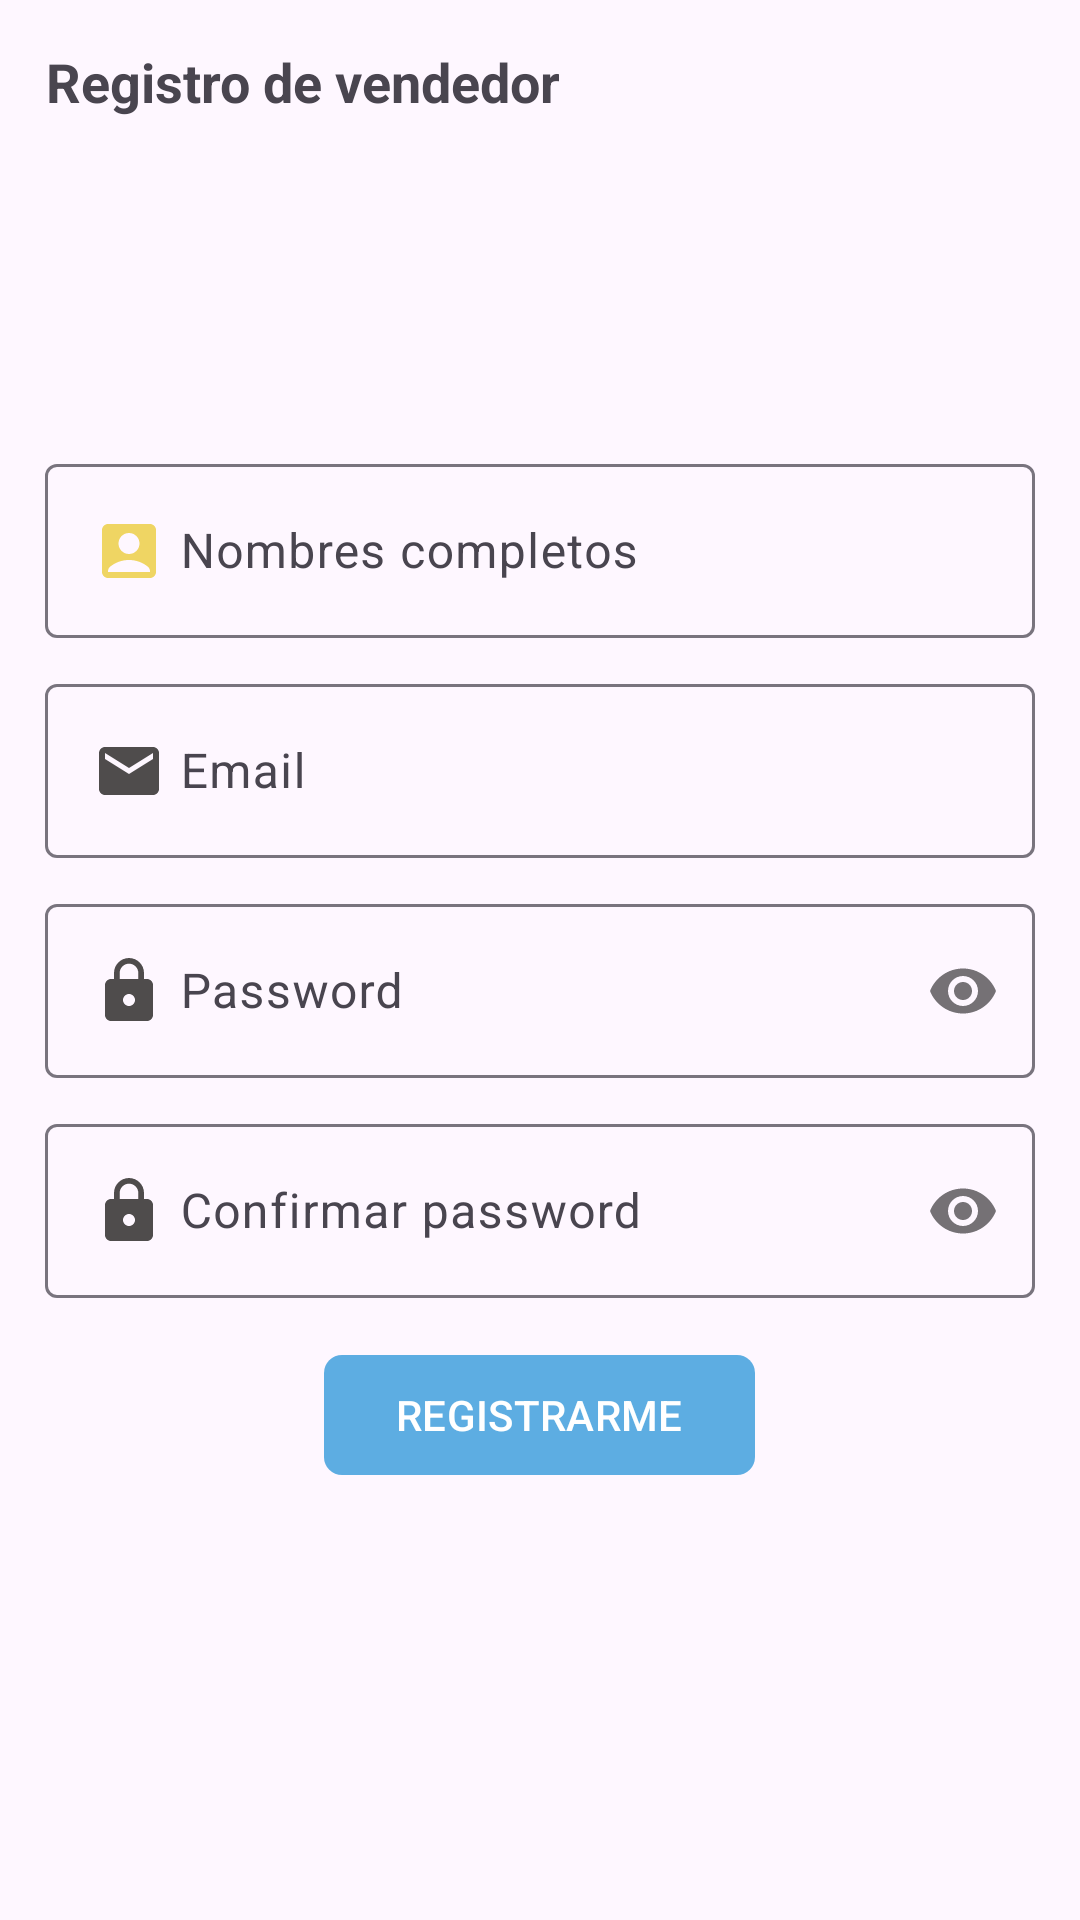

Layout XML and referenced resources for this Android screen:
<!-- AndroidManifest.xml: application theme Theme.Reposteria_AM -->
<!-- res/layout/activity_registro_vendedor.xml -->
<?xml version="1.0" encoding="utf-8"?>
<ScrollView
    xmlns:android="http://schemas.android.com/apk/res/android"
    xmlns:app="http://schemas.android.com/apk/res-auto"
    xmlns:tools="http://schemas.android.com/tools"
    android:id="@+id/main"
    android:layout_width="match_parent"
    android:layout_height="match_parent"
    tools:context=".Vendedor.RegistroVendedorActivity">

    <androidx.appcompat.widget.LinearLayoutCompat
        android:layout_width="match_parent"
        android:layout_height="wrap_content"
        android:orientation="vertical"
        android:padding="15dp">

        <TextView
            android:text="@string/txtRegistroV"
            android:textSize="18sp"
            android:textStyle="bold"
            android:gravity="center"
            android:layout_width="wrap_content"
            android:layout_height="wrap_content"/>

        <androidx.appcompat.widget.AppCompatImageView
            android:layout_gravity="center"
            android:layout_marginTop="10dp"
            android:layout_marginBottom="10dp"
            android:src="@drawable/vendedor"
            android:layout_width="80dp"
            android:layout_height="80dp"/>

        
        <com.google.android.material.textfield.TextInputLayout
            android:layout_width="match_parent"
            android:layout_height="wrap_content"
            android:layout_marginTop="10dp">

            <EditText
                android:id="@+id/etNombresV"
                android:hint="@string/etNombresV"
                android:drawableStart="@drawable/ico_nombres"
                android:drawablePadding="5dp"
                android:inputType="textPersonName|textCapWords"
                android:layout_width="match_parent"
                android:layout_height="wrap_content" />
        </com.google.android.material.textfield.TextInputLayout>

        
        <com.google.android.material.textfield.TextInputLayout
            android:layout_width="match_parent"
            android:layout_height="wrap_content"
            android:layout_marginTop="10dp">

            <EditText
                android:id="@+id/etMailV"
                android:hint="@string/etEmail"
                android:drawableStart="@drawable/ico_email"
                android:drawablePadding="5dp"
                android:inputType="textEmailAddress"
                android:layout_width="match_parent"
                android:layout_height="wrap_content"/>
        </com.google.android.material.textfield.TextInputLayout>

        
        <com.google.android.material.textfield.TextInputLayout
            android:layout_width="match_parent"
            android:layout_height="wrap_content"
            android:layout_marginTop="10dp"
            app:passwordToggleEnabled="true">

            <EditText
                android:id="@+id/etPassword"
                android:layout_width="match_parent"
                android:layout_height="wrap_content"
                android:drawableStart="@drawable/ico_password"
                android:drawablePadding="5dp"
                android:hint="@string/etPassword"
                android:inputType="textPassword" />
        </com.google.android.material.textfield.TextInputLayout>

        
        <com.google.android.material.textfield.TextInputLayout
            android:layout_width="match_parent"
            android:layout_height="wrap_content"
            android:layout_marginTop="10dp"
            app:passwordToggleEnabled="true">

            <EditText
                android:id="@+id/etCPassword"
                android:hint="@string/etCPassword"
                android:inputType="textPassword"
                android:drawableStart="@drawable/ico_password"
                android:drawablePadding="5dp"
                android:layout_width="match_parent"
                android:layout_height="wrap_content"/>
        </com.google.android.material.textfield.TextInputLayout>

        
        <com.google.android.material.button.MaterialButton
            android:id="@+id/btnRegistrarV"
            android:text="@string/btnRegistrarV"
            app:cornerRadius="6dp"
            android:textAllCaps="true"
            android:layout_marginTop="15dp"
            android:layout_gravity="center"
            android:layout_width="wrap_content"
            android:layout_height="wrap_content"/>
    </androidx.appcompat.widget.LinearLayoutCompat>

</ScrollView>
<!-- resources referenced by this layout -->
<resources>
  <!-- drawable ico_email (drawable) -->
  <vector xmlns:android="http://schemas.android.com/apk/res/android" android:height="24dp" android:tint="#4F4C4C" android:viewportHeight="24" android:viewportWidth="24" android:width="24dp">
        
      <path android:fillColor="@android:color/white" android:pathData="M20,4L4,4c-1.1,0 -1.99,0.9 -1.99,2L2,18c0,1.1 0.9,2 2,2h16c1.1,0 2,-0.9 2,-2L22,6c0,-1.1 -0.9,-2 -2,-2zM20,8l-8,5 -8,-5L4,6l8,5 8,-5v2z"/>
      
  </vector>
  <!-- drawable ico_nombres (drawable) -->
  <vector xmlns:android="http://schemas.android.com/apk/res/android" android:height="24dp" android:tint="#EFD563" android:viewportHeight="24" android:viewportWidth="24" android:width="24dp">
        
      <path android:fillColor="@android:color/white" android:pathData="M19,3H5C3.9,3 3,3.9 3,5v14c0,1.1 0.9,2 2,2h14c1.1,0 2,-0.9 2,-2V5C21,3.9 20.1,3 19,3zM12,6c1.93,0 3.5,1.57 3.5,3.5c0,1.93 -1.57,3.5 -3.5,3.5s-3.5,-1.57 -3.5,-3.5C8.5,7.57 10.07,6 12,6zM19,19H5v-0.23c0,-0.62 0.28,-1.2 0.76,-1.58C7.47,15.82 9.64,15 12,15s4.53,0.82 6.24,2.19c0.48,0.38 0.76,0.97 0.76,1.58V19z"/>
      
  </vector>
  <!-- drawable ico_password (drawable) -->
  <vector xmlns:android="http://schemas.android.com/apk/res/android" android:height="24dp" android:tint="#4F4C4C" android:viewportHeight="24" android:viewportWidth="24" android:width="24dp">
        
      <path android:fillColor="@android:color/white" android:pathData="M18,8h-1L17,6c0,-2.76 -2.24,-5 -5,-5S7,3.24 7,6v2L6,8c-1.1,0 -2,0.9 -2,2v10c0,1.1 0.9,2 2,2h12c1.1,0 2,-0.9 2,-2L20,10c0,-1.1 -0.9,-2 -2,-2zM12,17c-1.1,0 -2,-0.9 -2,-2s0.9,-2 2,-2 2,0.9 2,2 -0.9,2 -2,2zM15.1,8L8.9,8L8.9,6c0,-1.71 1.39,-3.1 3.1,-3.1 1.71,0 3.1,1.39 3.1,3.1v2z"/>
      
  </vector>
  <string name="btnRegistrarV">Registrarme</string>
  <string name="etCPassword">Confirmar password</string>
  <string name="etEmail">Email</string>
  <string name="etNombresV">Nombres completos</string>
  <string name="etPassword">Password</string>
  <string name="txtRegistroV">Registro de vendedor</string>
  <style name="Theme.Reposteria_AM" parent="Base.Theme.Reposteria_AM" />
  <style name="Base.Theme.Reposteria_AM" parent="Theme.Material3.DayNight.NoActionBar">
          
           <item name="colorPrimary">@color/celeste_oscuro</item> --&gt;
      </style>
  <color name="celeste_oscuro">#5DADE2</color>
</resources>
